Run: headless pygame with SDL's dummy video driver; simulated clock (each Clock.tick advances the game by its frame time, no real sleeping); random seed 0; keys injected as events and as key.get_pressed() state; no mouse input.
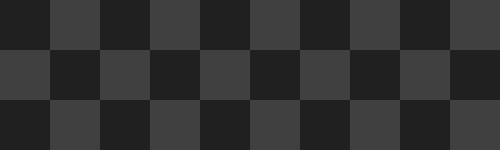
Frame 1 of 4 · flips 1–60 · no input
Frame 2 of 4 · flips 61–180 · tapped SPACE, RETURN · held RIGHT (→), D · screen unchanged from frame 1, image omitted
Frame 3 of 4 · flips 181–300 · held DOWN (↓), S · screen unchanged from frame 2, image omitted
Frame 4 of 4 · flips 301–420 · held LEFT (←), A, UP (↑), W · screen unchanged from frame 3, image omitted

The pygame program that drew these frames:

# pygame.font module
# https://www.pygame.org/docs/ref/font.html
#
# Typewriter Effect Pygame
# https://stackoverflow.com/questions/41101662/typewriter-effect-pygame/70235527#70235527 
#
# Pygame Rendering Text 1 by 1 Causes Lag In Game How Do I Fix This?
# https://stackoverflow.com/questions/67273848/pygame-rendering-text-1-by-1-causes-lag-in-game-how-do-i-fix-this/67273892#67273892
#
# GitHub - PyGameExamplesAndAnswers - Text and font - Text
# https://github.com/Rabbid76/PyGameExamplesAndAnswers/blob/master/documentation/pygame/pygame_text_and_font.md
#
# https://replit.com/@Rabbid76/PyGame-Typewriter#main.py

import pygame

pygame.init()
window = pygame.display.set_mode((500, 150))
clock = pygame.time.Clock()
font = pygame.font.SysFont(None, 100)

background = pygame.Surface(window.get_size())
ts, w, h, c1, c2 = 50, *window.get_size(), (32, 32, 32), (64, 64, 64)
tiles = [((x*ts, y*ts, ts, ts), c1 if (x+y) % 2 == 0 else c2) for x in range((w+ts-1)//ts) for y in range((h+ts-1)//ts)]
for rect, color in tiles:
    pygame.draw.rect(background, color, rect)

text = 'Hello World'
text_len = 0
typewriter_event = pygame.USEREVENT+1
pygame.time.set_timer(typewriter_event, 100)
text_surf = None

run = True
while run:
    clock.tick(60)
    for event in pygame.event.get():
        if event.type == pygame.QUIT:
            run = False
        if event.type == typewriter_event:
            text_len += 1
            if text_len > len(text):
                text_len = 0
            text_surf = None if text_len == 0 else font.render(text[:text_len], True, (255, 255, 128))

    window.blit(background, (0, 0))
    if text_surf:
        window.blit(text_surf, text_surf.get_rect(midleft = window.get_rect().midleft).move(40, 0))
    pygame.display.flip()

pygame.quit()
exit()
